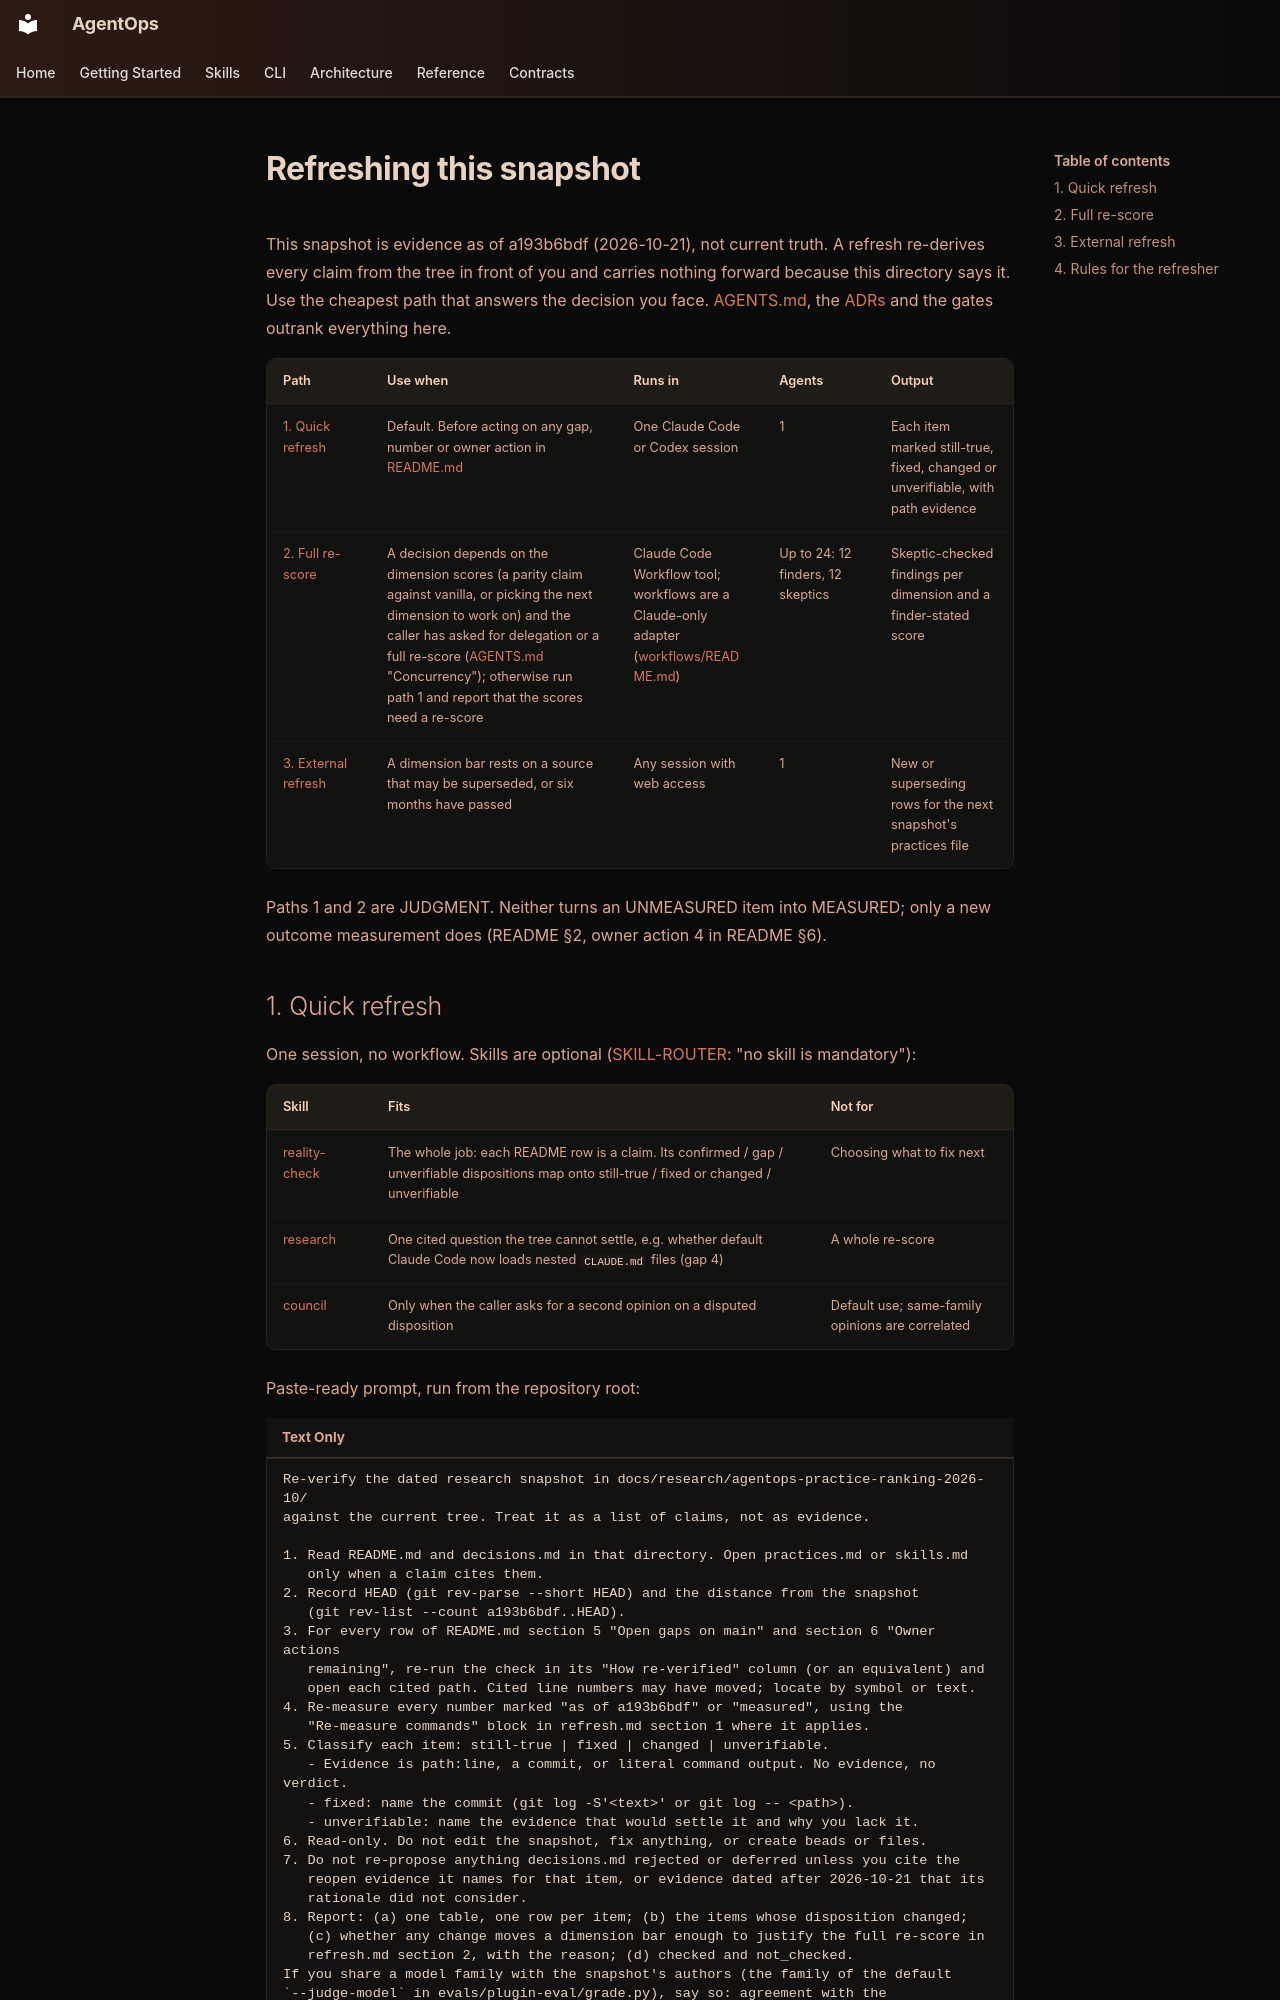

repository: boshu2/agentops · page: research/agentops-practice-ranking-2026-10/refresh/index.html · generator: mkdocs

---
status: historical
---

# Refreshing this snapshot

This snapshot is evidence as of a193b6bdf (2026-10-21), not current truth. A
refresh re-derives every claim from the tree in front of you and carries
nothing forward because this directory says it. Use the cheapest path that
answers the decision you face. [AGENTS.md](../../../AGENTS.md), the
[ADRs](../../adr/) and the gates outrank everything here.

| Path | Use when | Runs in | Agents | Output |
|---|---|---|---|---|
| [1. Quick refresh](#1-quick-refresh) | Default. Before acting on any gap, number or owner action in [README.md](README.md) | One Claude Code or Codex session | 1 | Each item marked still-true, fixed, changed or unverifiable, with path evidence |
| [2. Full re-score](#2-full-re-score) | A decision depends on the dimension scores (a parity claim against vanilla, or picking the next dimension to work on) and the caller has asked for delegation or a full re-score ([AGENTS.md](../../../AGENTS.md) "Concurrency"); otherwise run path 1 and report that the scores need a re-score | Claude Code Workflow tool; workflows are a Claude-only adapter ([workflows/README.md](../../../workflows/README.md)) | Up to 24: 12 finders, 12 skeptics | Skeptic-checked findings per dimension and a finder-stated score |
| [3. External refresh](#3-external-refresh) | A dimension bar rests on a source that may be superseded, or six months have passed | Any session with web access | 1 | New or superseding rows for the next snapshot's practices file |

Paths 1 and 2 are JUDGMENT. Neither turns an UNMEASURED item into MEASURED;
only a new outcome measurement does (README §2, owner action 4 in README §6).
